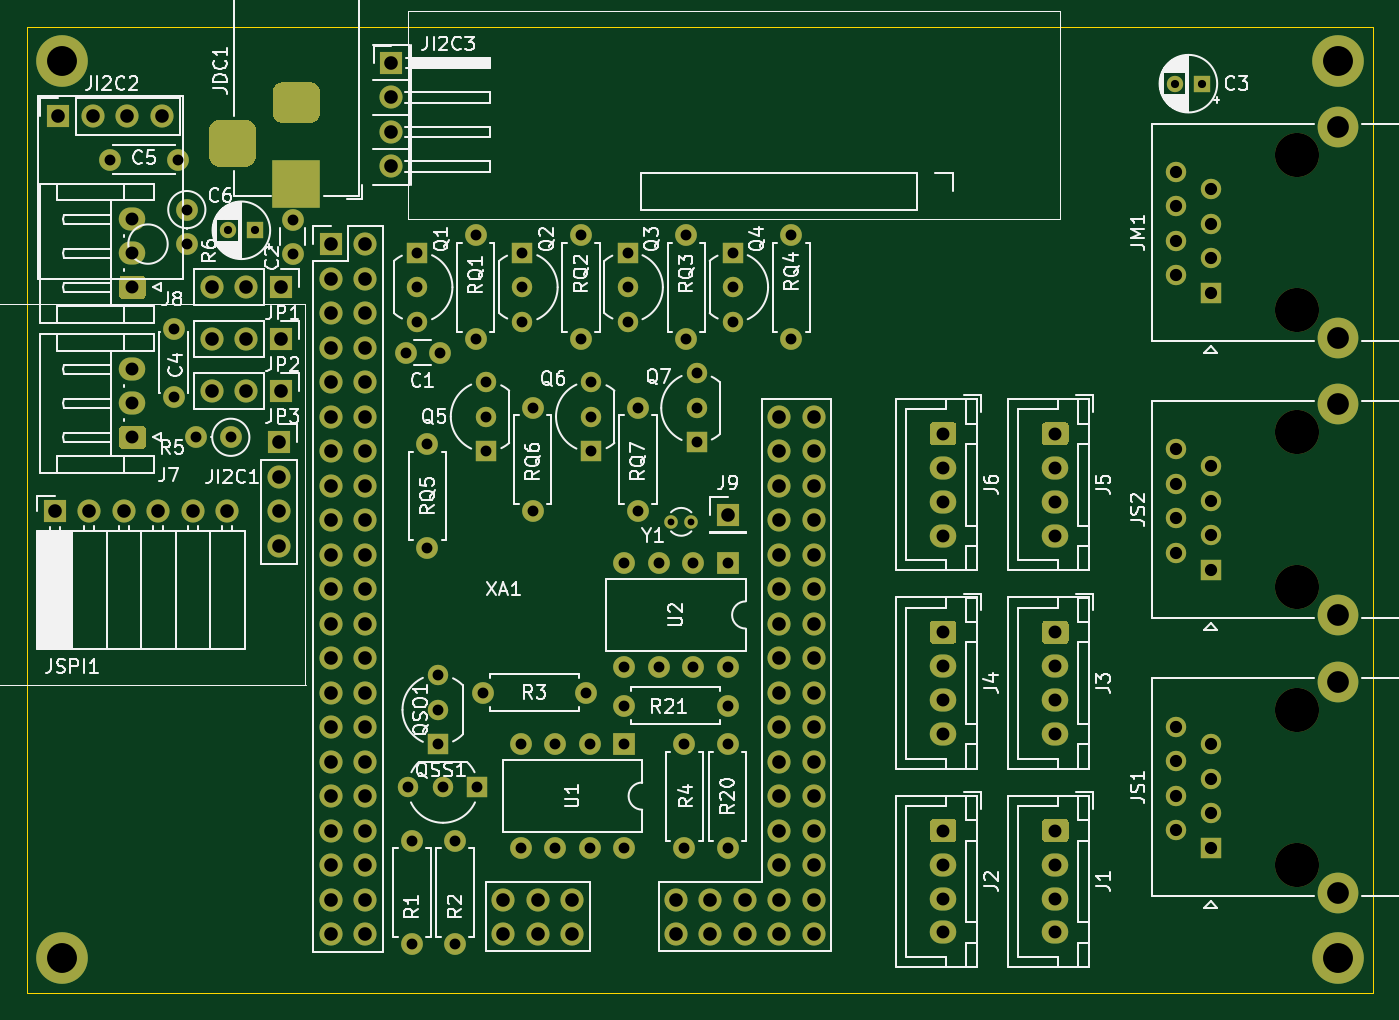
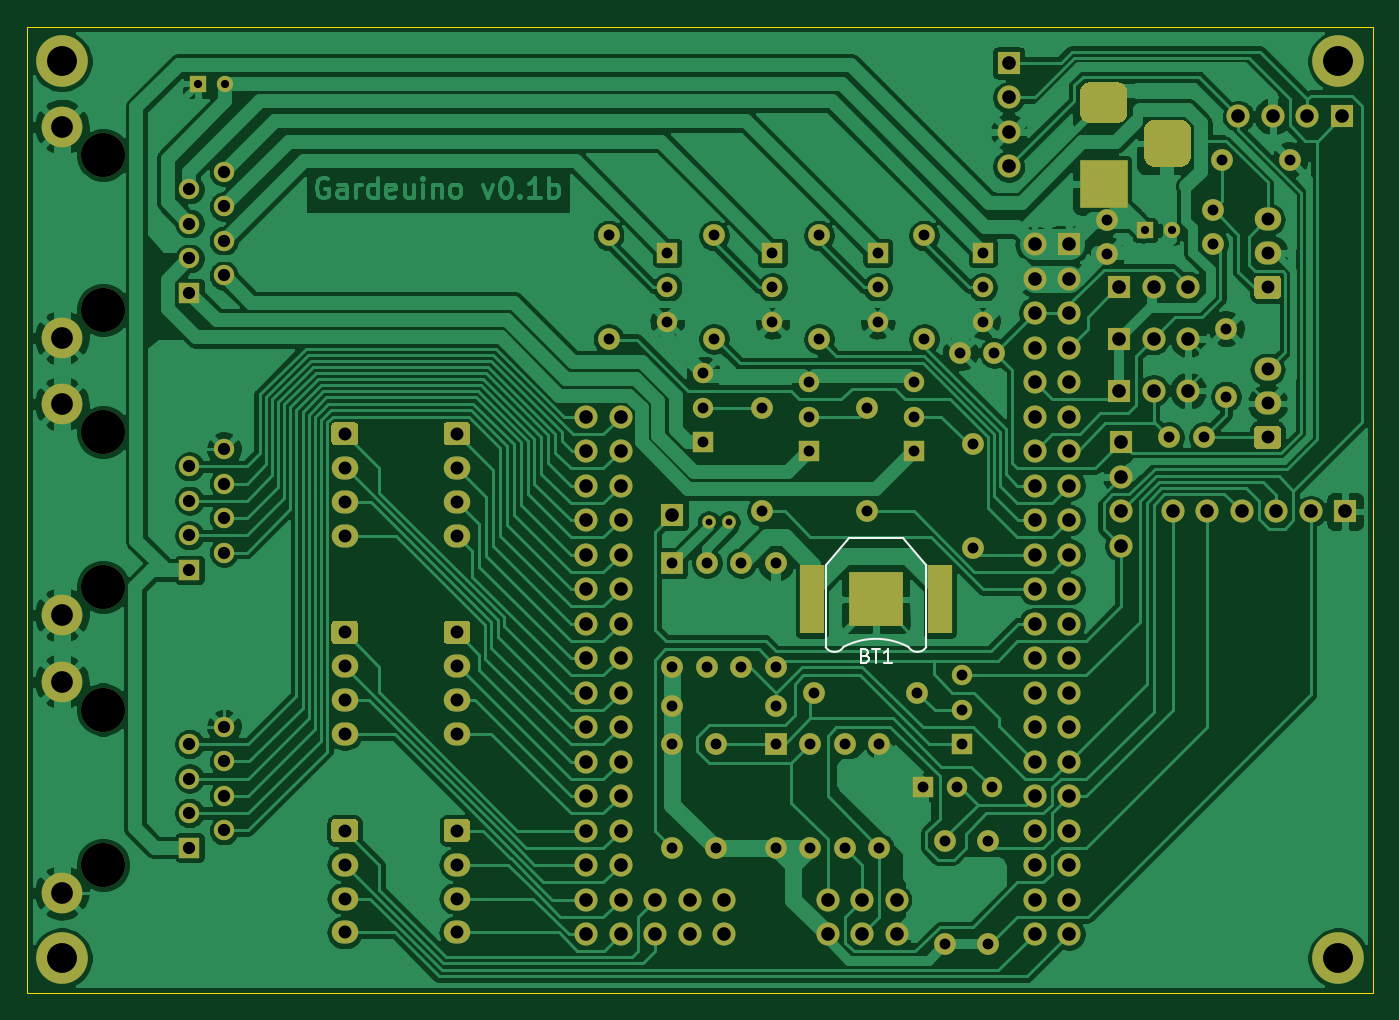
Circuit board: 11 layer files. Board 99.1 x 71.1 mm.
- bottom_copper: nutrient-B_Cu.gbr (263317 bytes)
- bottom_mask: nutrient-B_Mask.gbr (12737 bytes)
- paste: nutrient-B_Paste.gbr (668 bytes)
- bottom_silk: nutrient-B_SilkS.gbr (1817 bytes)
- outline: nutrient-Edge_Cuts.gbr (739 bytes)
- top_copper: nutrient-F_Cu.gbr (21570 bytes)
- top_mask: nutrient-F_Mask.gbr (12578 bytes)
- paste: nutrient-F_Paste.gbr (509 bytes)
- top_silk: nutrient-F_SilkS.gbr (84970 bytes)
- drill: nutrient-NPTH.drl (442 bytes)
- drill: nutrient-PTH.drl (4792 bytes)

=== bottom_copper: nutrient-B_Cu.gbr (263317 bytes, source omitted) ===
=== bottom_mask: nutrient-B_Mask.gbr (12737 bytes, source omitted) ===
=== paste: nutrient-B_Paste.gbr ===
%TF.GenerationSoftware,KiCad,Pcbnew,5.1.10-88a1d61d58~90~ubuntu20.10.1*%
%TF.CreationDate,2021-08-21T12:51:11-05:00*%
%TF.ProjectId,nutrient,6e757472-6965-46e7-942e-6b696361645f,rev?*%
%TF.SameCoordinates,Original*%
%TF.FileFunction,Paste,Bot*%
%TF.FilePolarity,Positive*%
%FSLAX46Y46*%
G04 Gerber Fmt 4.6, Leading zero omitted, Abs format (unit mm)*
G04 Created by KiCad (PCBNEW 5.1.10-88a1d61d58~90~ubuntu20.10.1) date 2021-08-21 12:51:11*
%MOMM*%
%LPD*%
G01*
G04 APERTURE LIST*
%ADD10R,3.960000X3.960000*%
%ADD11R,1.780000X5.080000*%
G04 APERTURE END LIST*
D10*
%TO.C,BT1*%
X136144000Y-76962000D03*
D11*
X140844000Y-76962000D03*
X131444000Y-76962000D03*
%TD*%
M02*

=== bottom_silk: nutrient-B_SilkS.gbr ===
%TF.GenerationSoftware,KiCad,Pcbnew,5.1.10-88a1d61d58~90~ubuntu20.10.1*%
%TF.CreationDate,2021-08-21T12:51:11-05:00*%
%TF.ProjectId,nutrient,6e757472-6965-46e7-942e-6b696361645f,rev?*%
%TF.SameCoordinates,Original*%
%TF.FileFunction,Legend,Bot*%
%TF.FilePolarity,Positive*%
%FSLAX46Y46*%
G04 Gerber Fmt 4.6, Leading zero omitted, Abs format (unit mm)*
G04 Created by KiCad (PCBNEW 5.1.10-88a1d61d58~90~ubuntu20.10.1) date 2021-08-21 12:51:11*
%MOMM*%
%LPD*%
G01*
G04 APERTURE LIST*
%ADD10C,0.120000*%
%ADD11C,0.150000*%
G04 APERTURE END LIST*
D10*
%TO.C,BT1*%
X132444000Y-80462000D02*
X132444000Y-74462000D01*
X139844000Y-80462000D02*
X139844000Y-74462000D01*
X134144000Y-72462000D02*
X138144000Y-72462000D01*
X138144000Y-72462000D02*
X139844000Y-74462000D01*
X134144000Y-72462000D02*
X132444000Y-74462000D01*
X138535383Y-80457415D02*
G75*
G03*
X133744000Y-80462000I-2391383J-4504585D01*
G01*
X138536627Y-80455972D02*
G75*
G03*
X139847723Y-80462000I657373J393972D01*
G01*
X132438352Y-80452673D02*
G75*
G03*
X133744000Y-80462000I655648J390673D01*
G01*
D11*
X136929714Y-81090571D02*
X136786857Y-81138190D01*
X136739238Y-81185809D01*
X136691619Y-81281047D01*
X136691619Y-81423904D01*
X136739238Y-81519142D01*
X136786857Y-81566761D01*
X136882095Y-81614380D01*
X137263047Y-81614380D01*
X137263047Y-80614380D01*
X136929714Y-80614380D01*
X136834476Y-80662000D01*
X136786857Y-80709619D01*
X136739238Y-80804857D01*
X136739238Y-80900095D01*
X136786857Y-80995333D01*
X136834476Y-81042952D01*
X136929714Y-81090571D01*
X137263047Y-81090571D01*
X136405904Y-80614380D02*
X135834476Y-80614380D01*
X136120190Y-81614380D02*
X136120190Y-80614380D01*
X134977333Y-81614380D02*
X135548761Y-81614380D01*
X135263047Y-81614380D02*
X135263047Y-80614380D01*
X135358285Y-80757238D01*
X135453523Y-80852476D01*
X135548761Y-80900095D01*
%TD*%
M02*

=== outline: nutrient-Edge_Cuts.gbr ===
%TF.GenerationSoftware,KiCad,Pcbnew,5.1.10-88a1d61d58~90~ubuntu20.10.1*%
%TF.CreationDate,2021-08-21T12:51:11-05:00*%
%TF.ProjectId,nutrient,6e757472-6965-46e7-942e-6b696361645f,rev?*%
%TF.SameCoordinates,Original*%
%TF.FileFunction,Profile,NP*%
%FSLAX46Y46*%
G04 Gerber Fmt 4.6, Leading zero omitted, Abs format (unit mm)*
G04 Created by KiCad (PCBNEW 5.1.10-88a1d61d58~90~ubuntu20.10.1) date 2021-08-21 12:51:11*
%MOMM*%
%LPD*%
G01*
G04 APERTURE LIST*
%TA.AperFunction,Profile*%
%ADD10C,0.050000*%
%TD*%
G04 APERTURE END LIST*
D10*
X198628000Y-34798000D02*
X198628000Y-105918000D01*
X99568000Y-34798000D02*
X198628000Y-34798000D01*
X99568000Y-105918000D02*
X99568000Y-34798000D01*
X198628000Y-105918000D02*
X99568000Y-105918000D01*
M02*

=== top_copper: nutrient-F_Cu.gbr (21570 bytes, source omitted) ===
=== top_mask: nutrient-F_Mask.gbr (12578 bytes, source omitted) ===
=== paste: nutrient-F_Paste.gbr ===
%TF.GenerationSoftware,KiCad,Pcbnew,5.1.10-88a1d61d58~90~ubuntu20.10.1*%
%TF.CreationDate,2021-08-21T12:51:11-05:00*%
%TF.ProjectId,nutrient,6e757472-6965-46e7-942e-6b696361645f,rev?*%
%TF.SameCoordinates,Original*%
%TF.FileFunction,Paste,Top*%
%TF.FilePolarity,Positive*%
%FSLAX46Y46*%
G04 Gerber Fmt 4.6, Leading zero omitted, Abs format (unit mm)*
G04 Created by KiCad (PCBNEW 5.1.10-88a1d61d58~90~ubuntu20.10.1) date 2021-08-21 12:51:11*
%MOMM*%
%LPD*%
G01*
G04 APERTURE LIST*
G04 APERTURE END LIST*
M02*

=== top_silk: nutrient-F_SilkS.gbr (84970 bytes, source omitted) ===
=== drill: nutrient-NPTH.drl ===
M48
; DRILL file {KiCad 5.1.10-88a1d61d58~90~ubuntu20.10.1} date Sat Aug 21 12:52:05 2021
; FORMAT={-:-/ absolute / metric / decimal}
; #@! TF.CreationDate,2021-08-21T12:52:05-05:00
; #@! TF.GenerationSoftware,Kicad,Pcbnew,5.1.10-88a1d61d58~90~ubuntu20.10.1
; #@! TF.FileFunction,NonPlated,1,2,NPTH
FMAT,2
METRIC
T1C3.250
%
G90
G05
T1
X193.038Y-44.219
X193.038Y-55.649
X193.038Y-64.62
X193.038Y-76.05
X193.038Y-85.067
X193.038Y-96.497
T0
M30

=== drill: nutrient-PTH.drl ===
M48
; DRILL file {KiCad 5.1.10-88a1d61d58~90~ubuntu20.10.1} date Sat Aug 21 12:52:05 2021
; FORMAT={-:-/ absolute / metric / decimal}
; #@! TF.CreationDate,2021-08-21T12:52:05-05:00
; #@! TF.GenerationSoftware,Kicad,Pcbnew,5.1.10-88a1d61d58~90~ubuntu20.10.1
; #@! TF.FileFunction,Plated,1,2,PTH
FMAT,2
METRIC
T1C0.500
T2C0.600
T3C0.800
T4C0.900
T5C0.950
T6C1.000
T7C1.600
T8C2.200
%
G90
G05
T1
X146.963Y-71.247
X148.463Y-71.247
T2
X114.332Y-49.784
X116.332Y-49.784
X184.055Y-38.989
X186.055Y-38.989
T3
X105.664Y-44.577
X110.363Y-57.023
X110.363Y-62.023
X110.664Y-44.577
X111.316Y-48.26
X111.316Y-50.8
X112.014Y-65.024
X114.554Y-65.024
X119.126Y-49.022
X119.126Y-51.522
X127.421Y-58.801
X127.635Y-90.805
X127.889Y-94.742
X127.889Y-102.362
X128.27Y-51.435
X128.27Y-53.975
X128.27Y-56.515
X129.032Y-65.532
X129.032Y-73.152
X129.794Y-82.55
X129.794Y-85.09
X129.794Y-87.63
X129.921Y-58.801
X130.175Y-90.805
X131.064Y-94.742
X131.064Y-102.362
X132.588Y-50.165
X132.588Y-57.785
X132.715Y-90.805
X133.096Y-83.82
X133.35Y-60.96
X133.35Y-63.5
X133.35Y-66.04
X135.89Y-87.63
X135.89Y-95.25
X136.017Y-51.435
X136.017Y-53.975
X136.017Y-56.515
X136.779Y-62.865
X136.779Y-70.485
X138.43Y-87.63
X138.43Y-95.25
X140.335Y-50.165
X140.335Y-57.785
X140.716Y-83.82
X140.97Y-87.63
X140.97Y-95.25
X141.097Y-60.96
X141.097Y-63.5
X141.097Y-66.04
X143.51Y-74.295
X143.51Y-81.915
X143.51Y-84.772
X143.51Y-87.63
X143.51Y-95.25
X143.764Y-51.435
X143.764Y-53.975
X143.764Y-56.515
X144.526Y-62.865
X144.526Y-70.485
X146.05Y-74.295
X146.05Y-81.915
X147.955Y-87.63
X147.955Y-95.25
X148.082Y-50.165
X148.082Y-57.785
X148.59Y-74.295
X148.59Y-81.915
X148.844Y-60.325
X148.844Y-62.865
X148.844Y-65.405
X151.13Y-74.295
X151.13Y-81.915
X151.13Y-84.772
X151.13Y-87.63
X151.13Y-95.25
X151.511Y-51.435
X151.511Y-53.975
X151.511Y-56.515
X155.829Y-50.165
X155.829Y-57.785
T4
X184.148Y-45.489
X184.148Y-48.029
X184.148Y-50.569
X184.148Y-53.109
X184.148Y-65.89
X184.148Y-68.43
X184.148Y-70.97
X184.148Y-73.51
X184.148Y-86.337
X184.148Y-88.877
X184.148Y-91.417
X184.148Y-93.957
X186.688Y-46.759
X186.688Y-49.299
X186.688Y-51.839
X186.688Y-54.379
X186.688Y-67.16
X186.688Y-69.7
X186.688Y-72.24
X186.688Y-74.78
X186.688Y-87.607
X186.688Y-90.147
X186.688Y-92.687
X186.688Y-95.227
T5
X107.315Y-48.975
X107.315Y-51.475
X107.315Y-53.975
X107.315Y-60.024
X107.315Y-62.524
X107.315Y-65.024
X167.005Y-64.77
X167.005Y-67.27
X167.005Y-69.77
X167.005Y-72.27
X167.005Y-79.375
X167.005Y-81.875
X167.005Y-84.375
X167.005Y-86.875
X167.005Y-93.98
X167.005Y-96.48
X167.005Y-98.98
X167.005Y-101.48
X175.26Y-64.77
X175.26Y-67.27
X175.26Y-69.77
X175.26Y-72.27
X175.26Y-79.375
X175.26Y-81.875
X175.26Y-84.375
X175.26Y-86.875
X175.26Y-93.98
X175.26Y-96.48
X175.26Y-98.98
X175.26Y-101.48
T6
X101.6Y-70.485
X101.854Y-41.402
X104.14Y-70.485
X104.394Y-41.402
X106.68Y-70.485
X106.934Y-41.402
X109.22Y-70.485
X109.474Y-41.402
X111.76Y-70.485
X113.157Y-53.975
X113.157Y-57.785
X113.157Y-61.595
X114.3Y-70.485
X115.697Y-53.975
X115.697Y-57.785
X115.697Y-61.595
X118.11Y-65.405
X118.11Y-67.945
X118.11Y-70.485
X118.11Y-73.025
X118.237Y-53.975
X118.237Y-57.785
X118.237Y-61.595
X121.92Y-50.8
X121.92Y-53.34
X121.92Y-55.88
X121.92Y-58.42
X121.92Y-60.96
X121.92Y-63.5
X121.92Y-66.04
X121.92Y-68.58
X121.92Y-71.12
X121.92Y-73.66
X121.92Y-76.2
X121.92Y-78.74
X121.92Y-81.28
X121.92Y-83.82
X121.92Y-86.36
X121.92Y-88.9
X121.92Y-91.44
X121.92Y-93.98
X121.92Y-96.52
X121.92Y-99.06
X121.92Y-101.6
X124.46Y-50.8
X124.46Y-53.34
X124.46Y-55.88
X124.46Y-58.42
X124.46Y-60.96
X124.46Y-63.5
X124.46Y-66.04
X124.46Y-68.58
X124.46Y-71.12
X124.46Y-73.66
X124.46Y-76.2
X124.46Y-78.74
X124.46Y-81.28
X124.46Y-83.82
X124.46Y-86.36
X124.46Y-88.9
X124.46Y-91.44
X124.46Y-93.98
X124.46Y-96.52
X124.46Y-99.06
X124.46Y-101.6
X126.365Y-37.465
X126.365Y-40.005
X126.365Y-42.545
X126.365Y-45.085
X134.62Y-99.06
X134.62Y-101.6
X137.16Y-99.06
X137.16Y-101.6
X139.7Y-99.06
X139.7Y-101.6
X147.32Y-99.06
X147.32Y-101.6
X149.86Y-99.06
X149.86Y-101.6
X151.13Y-70.739
X152.4Y-99.06
X152.4Y-101.6
X154.94Y-63.5
X154.94Y-66.04
X154.94Y-68.58
X154.94Y-71.12
X154.94Y-73.66
X154.94Y-76.2
X154.94Y-78.74
X154.94Y-81.28
X154.94Y-83.82
X154.94Y-86.36
X154.94Y-88.9
X154.94Y-91.44
X154.94Y-93.98
X154.94Y-96.52
X154.94Y-99.06
X154.94Y-101.6
X157.48Y-63.5
X157.48Y-66.04
X157.48Y-68.58
X157.48Y-71.12
X157.48Y-73.66
X157.48Y-76.2
X157.48Y-78.74
X157.48Y-81.28
X157.48Y-83.82
X157.48Y-86.36
X157.48Y-88.9
X157.48Y-91.44
X157.48Y-93.98
X157.48Y-96.52
X157.48Y-99.06
X157.48Y-101.6
T7
X196.088Y-42.164
X196.088Y-57.704
X196.088Y-62.565
X196.088Y-78.105
X196.088Y-83.012
X196.088Y-98.552
T8
X102.108Y-37.338
X102.108Y-103.378
X196.088Y-37.338
X196.088Y-103.378
T6
G00X114.68Y-42.386
M15
G01X114.68Y-44.386
M16
G05
G00X120.38Y-40.386
M15
G01X118.38Y-40.386
M16
G05
G00X120.38Y-46.386
M15
G01X118.38Y-46.386
M16
G05
T0
M30

